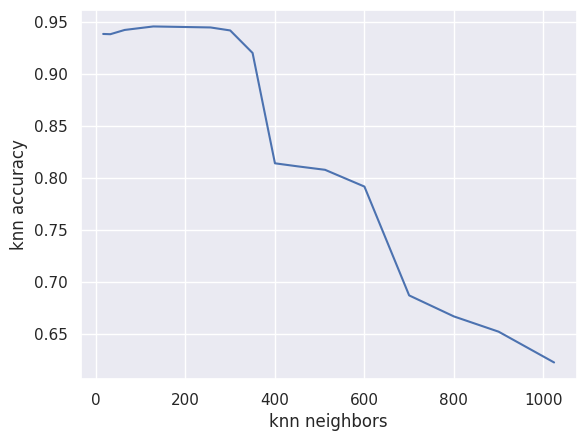

Reproduce this figure in Python. (Note: this script raises an exception after producing the figure.)
import numpy as np

import matplotlib.pyplot as plt
import seaborn as sns



def plot_knn_experiment():
    k = [16, 32, 64, 128, 256, 300, 350, 400, 450, 512, 600, 700, 800, 900, 1024]
    acc = [
        0.9381765696, 
        0.9379360115, 
        0.9420254992,
        0.9453933125,
        0.9444310801,
        0.941544383,
        0.9198941544,
        0.8138080346,
        0.8109213375,
        0.8075535242,
        0.7914361318,
        0.6867933606,
        0.6665864806,
        0.6519124369,
        0.6223237912
    ]
    plt.figure()
    sns.set_theme()
    ax = sns.lineplot(x = k, y = acc)
    ax.set(xlabel = "knn neighbors", ylabel = "knn accuracy")
    plt.savefig("output/knn_exp.png")

def plot_p_experiment():
    p = 0.1 * np.arange(1, 10)
    acc = [
        0.9331248497,
        0.9328842916,
        0.9321626173,
        0.9312003849,
        0.9350493144,
        0.9381765696,
        0.9374548954,
        0.9374548954,
        0.9374548954
    ]
    plt.figure()
    sns.set_theme()
    ax = sns.lineplot(x = p, y = acc)
    ax.set(xlabel = "fraction to align", ylabel = "knn accuracy")
    plt.savefig("output/p_exp.png")

def plot_batch_experiment():
    b = np.arange(5, 12)
    acc = [
        0.9215780611,
        0.9352898725,
        0.9295164782,
        0.9374548954,
        0.931440943,
        0.9283136878,
        0.8828482078
    ]
    plt.figure()
    sns.set_theme()
    ax = sns.lineplot(x = b, y = acc)
    ax.set(xlabel = "batch size", ylabel = "knn accuracy")
    plt.savefig("output/batch_exp.png")

def encoding_loss_ablation():
    baseline = 0.9374548954
    ablation = [
        0.8655280250180418,
        0.31056050036083716,
        0.9136396439740198
    ]
    for acc in ablation:
        drop = (baseline - acc) / baseline * 100
        print(drop)
        
if __name__ == "__main__":
    plot_knn_experiment()
    plot_p_experiment()
    plot_batch_experiment()
    encoding_loss_ablation()